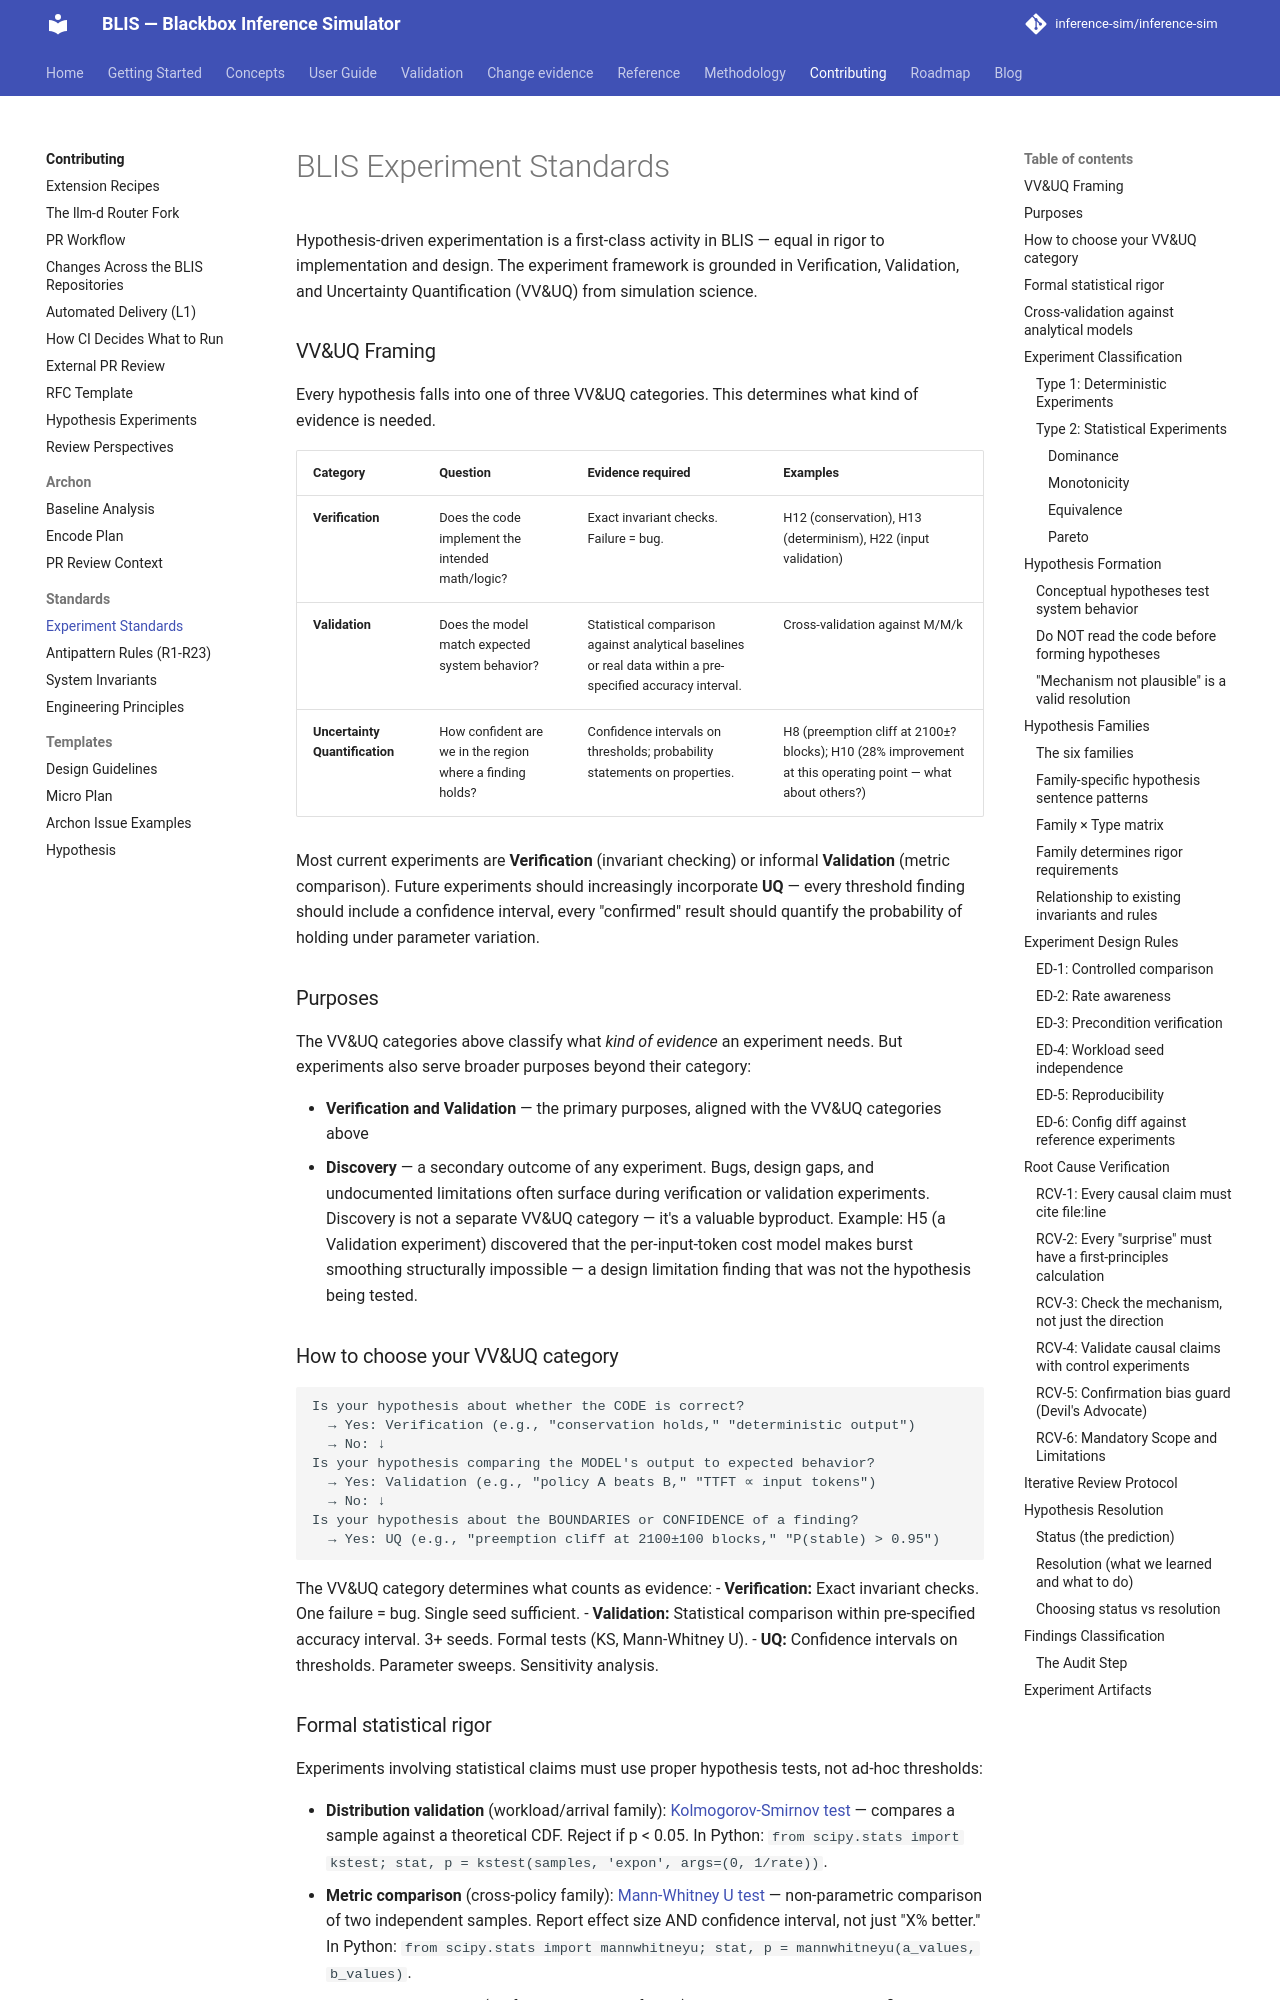

repository: inference-sim/inference-sim · page: 0.18/contributing/standards/experiments/index.html · generator: mkdocs

# BLIS Experiment Standards

Hypothesis-driven experimentation is a first-class activity in BLIS — equal in rigor to implementation and design. The experiment framework is grounded in Verification, Validation, and Uncertainty Quantification (VV&UQ) from simulation science.

### VV&UQ Framing

Every hypothesis falls into one of three VV&UQ categories. This determines what kind of evidence is needed.

| Category | Question | Evidence required | Examples |
|----------|----------|-------------------|---------|
| **Verification** | Does the code implement the intended math/logic? | Exact invariant checks. Failure = bug. | H12 (conservation), H13 (determinism), H22 (input validation) |
| **Validation** | Does the model match expected system behavior? | Statistical comparison against analytical baselines or real data within a pre-specified accuracy interval. | Cross-validation against M/M/k |
| **Uncertainty Quantification** | How confident are we in the region where a finding holds? | Confidence intervals on thresholds; probability statements on properties. | H8 (preemption cliff at 2100±? blocks); H10 (28% improvement at this operating point — what about others?) |

Most current experiments are **Verification** (invariant checking) or informal **Validation** (metric comparison). Future experiments should increasingly incorporate **UQ** — every threshold finding should include a confidence interval, every "confirmed" result should quantify the probability of holding under parameter variation.

### Purposes

The VV&UQ categories above classify what *kind of evidence* an experiment needs. But experiments also serve broader purposes beyond their category:

- **Verification and Validation** — the primary purposes, aligned with the VV&UQ categories above
- **Discovery** — a secondary outcome of any experiment. Bugs, design gaps, and undocumented limitations often surface during verification or validation experiments. Discovery is not a separate VV&UQ category — it's a valuable byproduct. Example: H5 (a Validation experiment) discovered that the per-input-token cost model makes burst smoothing structurally impossible — a design limitation finding that was not the hypothesis being tested.

### How to choose your VV&UQ category

```
Is your hypothesis about whether the CODE is correct?
  → Yes: Verification (e.g., "conservation holds," "deterministic output")
  → No: ↓
Is your hypothesis comparing the MODEL's output to expected behavior?
  → Yes: Validation (e.g., "policy A beats B," "TTFT ∝ input tokens")
  → No: ↓
Is your hypothesis about the BOUNDARIES or CONFIDENCE of a finding?
  → Yes: UQ (e.g., "preemption cliff at 2100±100 blocks," "P(stable) > 0.95")
```

The VV&UQ category determines what counts as evidence:
- **Verification:** Exact invariant checks. One failure = bug. Single seed sufficient.
- **Validation:** Statistical comparison within pre-specified accuracy interval. 3+ seeds. Formal tests (KS, Mann-Whitney U).
- **UQ:** Confidence intervals on thresholds. Parameter sweeps. Sensitivity analysis.
